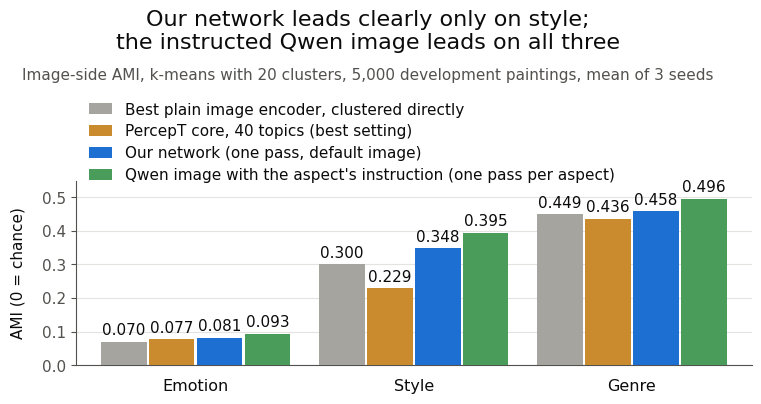

Source code (Python): (Note: this script raises an exception after producing the figure.)
"""Build the image-side AMI comparison in the reference report's style."""

from pathlib import Path

import matplotlib

matplotlib.use("Agg")
import matplotlib.pyplot as plt


# Values checked against:
# /project/CoSiR/docs/user_read/2026-10-19_percept_core_k40.md,
# table "The comparison at a glance": direct encoders Qwen/CLIP/Qwen;
# PercepT core P3/P2/P3 (best setting per aspect); and the Ours row.
# /project/CoSiR/src/test/20261019_emotion_ceiling/20261019_emotion_ceiling_log.md,
# column "Raw": Qwen emotion_focus, Qwen style_word, Qwen genre_word.
SERIES = [
    ("Best plain image encoder, clustered directly", [0.070, 0.300, 0.449], "#a6a49e"),
    ("PercepT core, 40 topics (best setting)", [0.077, 0.229, 0.436], "#c98b2e"),
    ("Our network (one pass, default image)", [0.081, 0.348, 0.458], "#1d6fd1"),
    ("Qwen image with the aspect's instruction (one pass per aspect)",
     [0.093, 0.395, 0.496], "#4a9c5b"),
]

# Font, ink, grid, and outer margins copied from build_csd_ami.py.
INK, INK2, GRID = "#0b0b0b", "#52514e", "#e4e3df"
plt.rcParams.update({
    "font.family": "DejaVu Sans",
    "font.size": 11,
    "text.color": INK,
    "axes.labelcolor": INK,
    "xtick.color": INK,
    "ytick.color": INK2,
    "figure.facecolor": "white",
    "axes.facecolor": "white",
    "savefig.facecolor": "white",
})


def main():
    fig, ax = plt.subplots(figsize=(8, 4.5), dpi=200)
    # Reserve extra space for the longer title, subtitle, and four legend rows.
    fig.subplots_adjust(left=0.135, right=0.98, bottom=0.18, top=0.59)
    fig.suptitle(
        "Our network leads clearly only on style;\n"
        "the instructed Qwen image leads on all three",
        x=0.5, y=0.97, fontsize=16,
    )
    fig.text(
        0.5, 0.825,
        "Image-side AMI, k-means with 20 clusters, 5,000 development paintings, mean of 3 seeds",
        ha="center", va="center", fontsize=11, color=INK2,
    )
    for index, (label, values, color) in enumerate(SERIES):
        offset = (index - 1.5) * 0.22
        bars = ax.bar(
            [i + offset for i in range(3)], values, width=0.21,
            color=color, label=label, zorder=3,
        )
        ax.bar_label(bars, fmt="%.3f", padding=3, fontsize=11, color=INK)

    fig.legend(
        *ax.get_legend_handles_labels(), loc="upper left",
        bbox_to_anchor=(0.135, 0.795), fontsize=11, frameon=False,
        handlelength=1.5, labelspacing=0.45,
    )
    ax.set_xticks(range(3), ["Emotion", "Style", "Genre"], fontsize=11.5)
    ax.tick_params(axis="x", length=0, pad=10)
    ax.tick_params(axis="y", labelsize=11)
    ax.set_ylabel("AMI (0 = chance)", fontsize=11, labelpad=12)
    ax.set_ylim(0, 0.55)
    ax.set_xlim(-0.55, 2.55)
    ax.set_yticks([0, 0.1, 0.2, 0.3, 0.4, 0.5])
    ax.set_axisbelow(True)
    ax.grid(axis="y", color=GRID, linewidth=0.8)
    for side in ["top", "right"]:
        ax.spines[side].set_visible(False)
    for side in ["left", "bottom"]:
        ax.spines[side].set_color(INK2)
    fig.savefig(Path(__file__).with_name("image_side_ami.png"), dpi=200)
    plt.close(fig)


if __name__ == "__main__":
    main()
